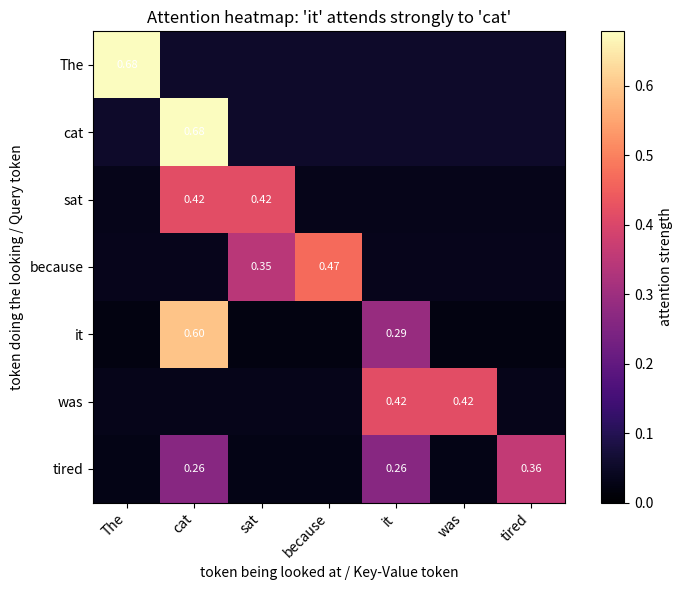
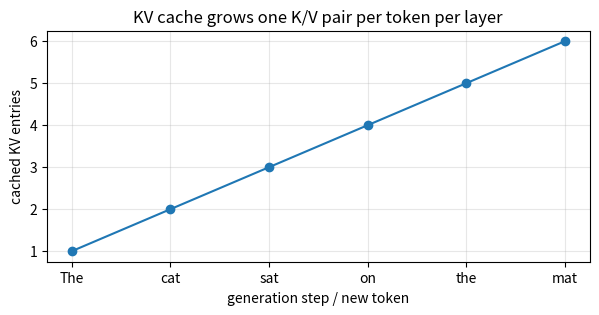
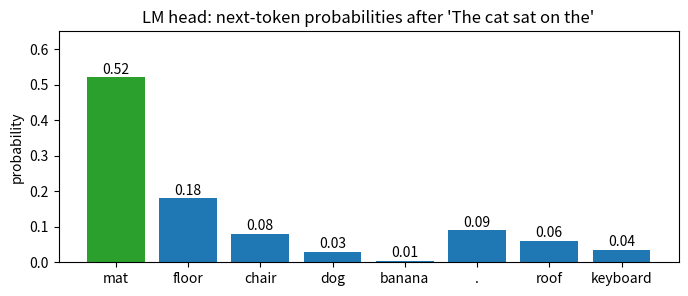
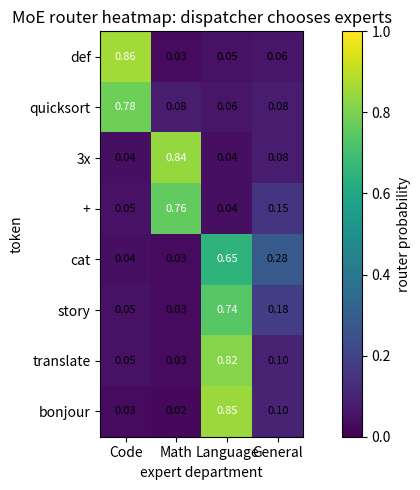
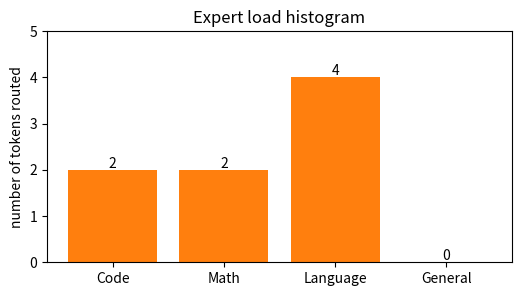

Recreate these plots in Python, in order.
import math
import numpy as np
import matplotlib.pyplot as plt

np.set_printoptions(precision=3, suppress=True)


tokens = ["The", "cat", "sat", "because", "it", "was", "tired"]
n = len(tokens)

# Start with low attention everywhere.
attn = np.ones((n, n)) * 0.03

# Each token mostly attends to itself by default.
for i in range(n):
    attn[i, i] += 0.35

# Causal/local-ish dependencies.
attn[2, 1] += 0.35  # "sat" looks at "cat"
attn[3, 2] += 0.25  # "because" looks at "sat"
attn[4, 1] += 0.75  # "it" strongly looks at "cat"
attn[5, 4] += 0.35  # "was" looks at "it"
attn[6, 4] += 0.25  # "tired" looks at "it"
attn[6, 1] += 0.25  # "tired" also relates to "cat"

# Normalize rows so each row is a probability distribution.
attn = attn / attn.sum(axis=1, keepdims=True)

plt.figure(figsize=(8, 6))
plt.imshow(attn, cmap="magma", vmin=0, vmax=attn.max())
plt.colorbar(label="attention strength")
plt.xticks(range(n), tokens, rotation=45, ha="right")
plt.yticks(range(n), tokens)
plt.xlabel("token being looked at / Key-Value token")
plt.ylabel("token doing the looking / Query token")
plt.title("Attention heatmap: 'it' attends strongly to 'cat'")

# Annotate cells.
for i in range(n):
    for j in range(n):
        if attn[i, j] > 0.18:
            plt.text(j, i, f"{attn[i,j]:.2f}", ha="center", va="center", color="white", fontsize=8)
plt.tight_layout()
plt.show()

print("Read this as: row token asks a question; column token may answer.")
print("Strong example: row='it', column='cat' means 'it' looks back at 'cat'.")


qkv_cards = {
    "cat": {
        "Query": "What words around me describe what I do?",
        "Key": "I am an animal / noun / entity.",
        "Value": "cat = animal, singular, subject candidate",
    },
    "it": {
        "Query": "Which previous noun/entity do I refer to?",
        "Key": "I am a pronoun.",
        "Value": "it = pronoun needing referent",
    },
}

for tok, cards in qkv_cards.items():
    print(f"\nToken: {tok}")
    for name, text in cards.items():
        print(f"  {name:5s}: {text}")


gen_tokens = ["The", "cat", "sat", "on", "the", "mat"]
cache_sizes = []
cache = []

for t, tok in enumerate(gen_tokens, start=1):
    cache.append((f"K_{tok}", f"V_{tok}"))
    cache_sizes.append(len(cache))
    print(f"Step {t}: generated/processed '{tok}'")
    print("  new compute: Q, K, V for only this token")
    print("  cache now:", cache)

plt.figure(figsize=(7, 3))
plt.plot(range(1, len(gen_tokens) + 1), cache_sizes, marker="o")
plt.xticks(range(1, len(gen_tokens) + 1), gen_tokens)
plt.xlabel("generation step / new token")
plt.ylabel("cached KV entries")
plt.title("KV cache grows one K/V pair per token per layer")
plt.grid(True, alpha=0.3)
plt.show()

print("KV cache saves compute but uses memory. Long context = large KV cache.")


vocab = ["mat", "floor", "chair", "dog", "banana", ".", "roof", "keyboard"]
probs = np.array([0.52, 0.18, 0.08, 0.03, 0.005, 0.09, 0.06, 0.035])
probs = probs / probs.sum()

plt.figure(figsize=(8, 3))
colors = ["tab:green" if tok == "mat" else "tab:blue" for tok in vocab]
plt.bar(vocab, probs, color=colors)
plt.ylabel("probability")
plt.title("LM head: next-token probabilities after 'The cat sat on the'")
plt.ylim(0, max(probs) * 1.25)
for i, p in enumerate(probs):
    plt.text(i, p + 0.01, f"{p:.2f}", ha="center")
plt.show()

print("The tallest bar is the model's chosen next-token candidate.")


moe_tokens = ["def", "quicksort", "3x", "+", "cat", "story", "translate", "bonjour"]
experts = ["Code", "Math", "Language", "General"]

# Rows = tokens, columns = experts.
router_probs = np.array([
    [0.86, 0.03, 0.05, 0.06],  # def -> Code
    [0.78, 0.08, 0.06, 0.08],  # quicksort -> Code
    [0.04, 0.84, 0.04, 0.08],  # 3x -> Math
    [0.05, 0.76, 0.04, 0.15],  # + -> Math
    [0.04, 0.03, 0.65, 0.28],  # cat -> Language
    [0.05, 0.03, 0.74, 0.18],  # story -> Language
    [0.05, 0.03, 0.82, 0.10],  # translate -> Language
    [0.03, 0.02, 0.85, 0.10],  # bonjour -> Language
])

top_expert = router_probs.argmax(axis=1)

plt.figure(figsize=(8, 5))
plt.imshow(router_probs, cmap="viridis", vmin=0, vmax=1)
plt.colorbar(label="router probability")
plt.xticks(range(len(experts)), experts)
plt.yticks(range(len(moe_tokens)), moe_tokens)
plt.xlabel("expert department")
plt.ylabel("token")
plt.title("MoE router heatmap: dispatcher chooses experts")

for i in range(len(moe_tokens)):
    for j in range(len(experts)):
        color = "white" if router_probs[i, j] > 0.5 else "black"
        plt.text(j, i, f"{router_probs[i,j]:.2f}", ha="center", va="center", color=color, fontsize=8)
plt.tight_layout()
plt.show()

for tok, eid in zip(moe_tokens, top_expert):
    print(f"{tok:10s} -> {experts[eid]}")


loads = np.bincount(top_expert, minlength=len(experts))

plt.figure(figsize=(6, 3))
plt.bar(experts, loads, color="tab:orange")
plt.ylabel("number of tokens routed")
plt.title("Expert load histogram")
for i, v in enumerate(loads):
    plt.text(i, v + 0.05, str(v), ha="center")
plt.ylim(0, max(loads) + 1)
plt.show()

print("Balanced experts = all departments used.")
print("Router collapse = one expert gets almost everything.")
